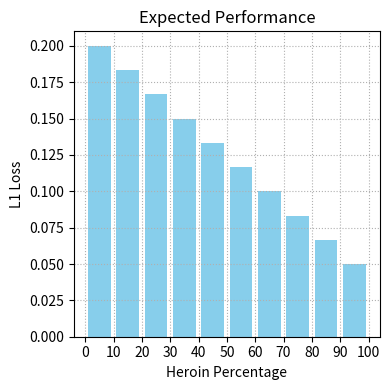

Reproduce this figure in Python.
import matplotlib.pyplot as plt

# Adjusting the plot with correct x-axis range and bar positions
plt.figure(figsize=(4, 4))  # Reducing the plot width to 1/4

# Adjusted sample data: Decreasing from 0.2 to 0.05
adjusted_sample_values = [0.2 - (0.2 - 0.05) / 9 * i for i in range(10)]

# Creating the adjusted bar plot
plt.bar([x + 0.5 for x in range(10)], adjusted_sample_values, color='skyblue')
plt.title('Expected Performance')
plt.xlabel('Heroin Percentage')
plt.ylabel('L1 Loss')
plt.xticks(range(11), ['0', '10', '20', '30', '40', '50', '60', '70', '80', '90', '100'])
plt.grid(True, linestyle='dotted')  # Add dotted gridlines


plt.tight_layout()
plt.show()
